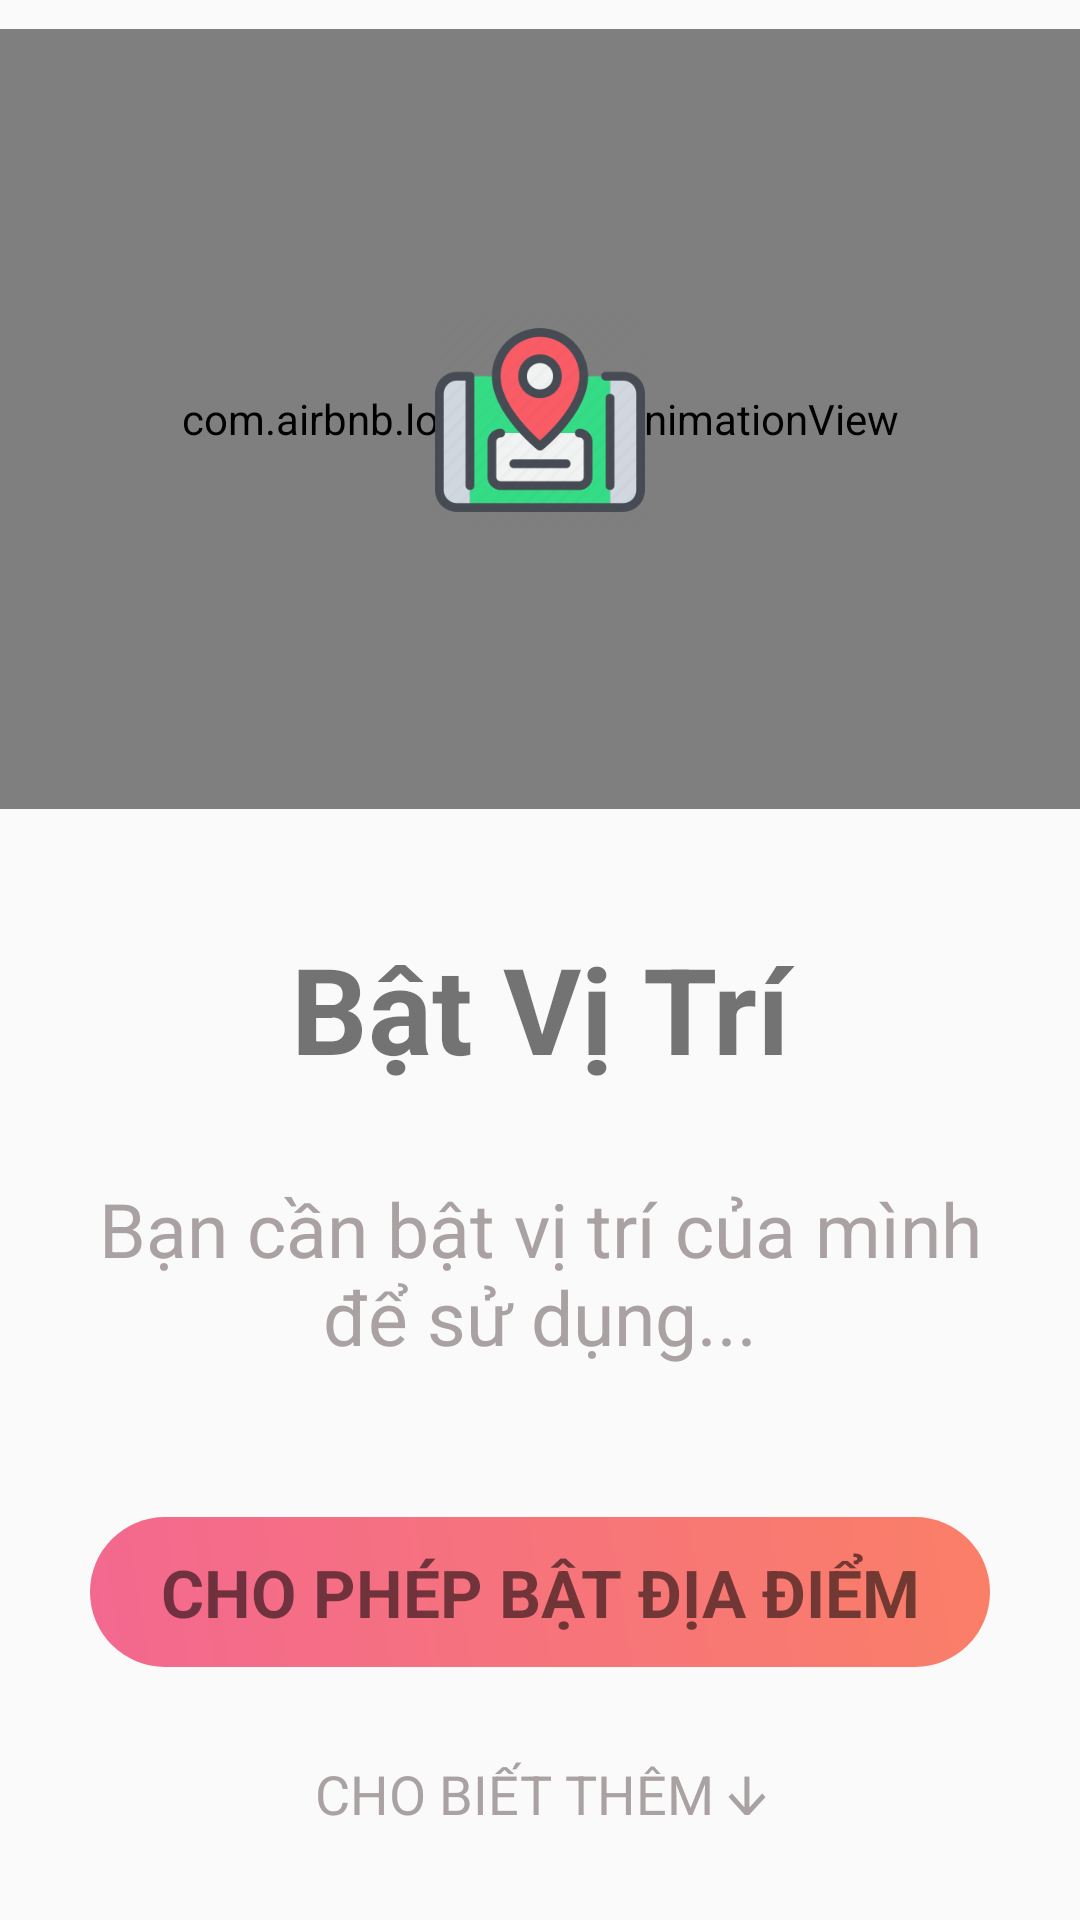

Produce the Android XML layout that renders to this screen, including the resource entries it uses.
<!-- AndroidManifest.xml: application theme Theme.Du_an_1_android -->
<!-- res/layout/yeucauvitri.xml -->
<?xml version="1.0" encoding="utf-8"?>
<LinearLayout xmlns:android="http://schemas.android.com/apk/res/android"
    android:layout_width="match_parent"
    xmlns:app="http://schemas.android.com/apk/res-auto"
    android:orientation="vertical"
    android:layout_height="match_parent">

    <LinearLayout
        android:gravity="center"
        android:layout_width="match_parent"
        android:layout_height="wrap_content"
        android:layout_weight="3"
        android:orientation="vertical"
     >
<com.airbnb.lottie.LottieAnimationView
    android:layout_width="match_parent"
    android:layout_height="260dp"
    app:lottie_autoPlay="true"
    app:lottie_loop="true"
    app:lottie_rawRes="@raw/blueripple"
    ></com.airbnb.lottie.LottieAnimationView>
<ImageView
    android:layout_marginTop="-165dp"
    android:layout_width="match_parent"
    android:layout_height="70dp"
    android:src="@drawable/vitri"></ImageView>

    </LinearLayout>

    <LinearLayout
        android:weightSum="6"
        android:layout_width="match_parent"
        android:layout_height="wrap_content"
        android:layout_margin="30dp"
        android:orientation="vertical"
       >
<LinearLayout
    android:layout_width="match_parent"
    android:layout_height="wrap_content"

    >

        <TextView

            android:layout_marginTop="0dp"
            android:layout_marginBottom="30dp"
            android:layout_width="match_parent"
            android:layout_height="wrap_content"
            android:fontFamily="sans-serif"
            android:gravity="center"
            android:text="Bật Vị Trí"
            android:textStyle="bold"
            android:textSize="40dp"></TextView>
</LinearLayout>
            <TextView
                android:layout_marginBottom="50dp"
                android:layout_width="match_parent"
                android:layout_height="wrap_content"
                android:gravity="center"
                android:textColor="#AAA2A2"
                android:text="Bạn cần bật vị trí của mình để sử dụng..."
                android:textSize="25dp"
                android:fontFamily="sans-serif"></TextView>
        <LinearLayout

            android:layout_width="match_parent"
            android:layout_height="match_parent"
            android:layout_marginBottom="30dp"
           >


            <TextView
                android:background="@drawable/boder_cho_phep"
                android:id="@+id/btnOnSignInNow"
                android:layout_width="match_parent"
                android:layout_height="50dp"
                android:gravity="center"
                android:text="CHO PHÉP BẬT ĐỊA ĐIỂM"

                android:textSize="22sp"
                android:textStyle="bold">

            </TextView>

        </LinearLayout>

        <TextView

            android:layout_width="match_parent"
            android:layout_height="wrap_content"
            android:gravity="center"
            android:text="CHO BIẾT THÊM ↆ"
            android:textSize="18dp"
            android:textColor="#AAA2A2"
            android:fontFamily="sans-serif"></TextView>

    </LinearLayout>

</LinearLayout>
<!-- resources referenced by this layout -->
<resources>
  <!-- drawable boder_cho_phep (drawable-v24) -->
  <?xml version="1.0" encoding="utf-8"?>
  <shape xmlns:android="http://schemas.android.com/apk/res/android">
  
      
      <gradient
          android:angle="45"
          android:startColor="#F36890"
          android:endColor="#FA7F67"
          android:type="linear"/>
      
      <padding
          android:left="10dp"
          android:top="10dp"
          android:right="10dp"
          android:bottom="10dp" >
      </padding>
  
      
      <corners
          android:radius="26dp" >
      </corners>
  </shape>
  <!-- drawable vitri: png bitmap (drawable-v24, 11787 bytes) -->
  <style name="Theme.Du_an_1_android" parent="Theme.MaterialComponents.Light.NoActionBar.Bridge">
          
          <item name="colorPrimary">@color/purple_500</item>
          <item name="colorPrimaryVariant">@color/purple_700</item>
          <item name="colorOnPrimary">@color/white</item>
          
          <item name="colorSecondary">@color/teal_200</item>
          <item name="colorSecondaryVariant">@color/teal_700</item>
          <item name="colorOnSecondary">@color/black</item>
          
          <item name="android:statusBarColor" tools:targetApi="l">?attr/colorPrimaryVariant</item>
          
      </style>
  <!-- not gathered from this repository: default colours our renderer supplied (Android Studio template values) -->
  <color name="purple_500">#FF6200EE</color>
  <color name="purple_700">#FF3700B3</color>
  <color name="teal_200">#FF03DAC5</color>
  <color name="teal_700">#FF018786</color>
  <color name="black">#FF000000</color>
  <color name="white">#FFFFFFFF</color>
</resources>
